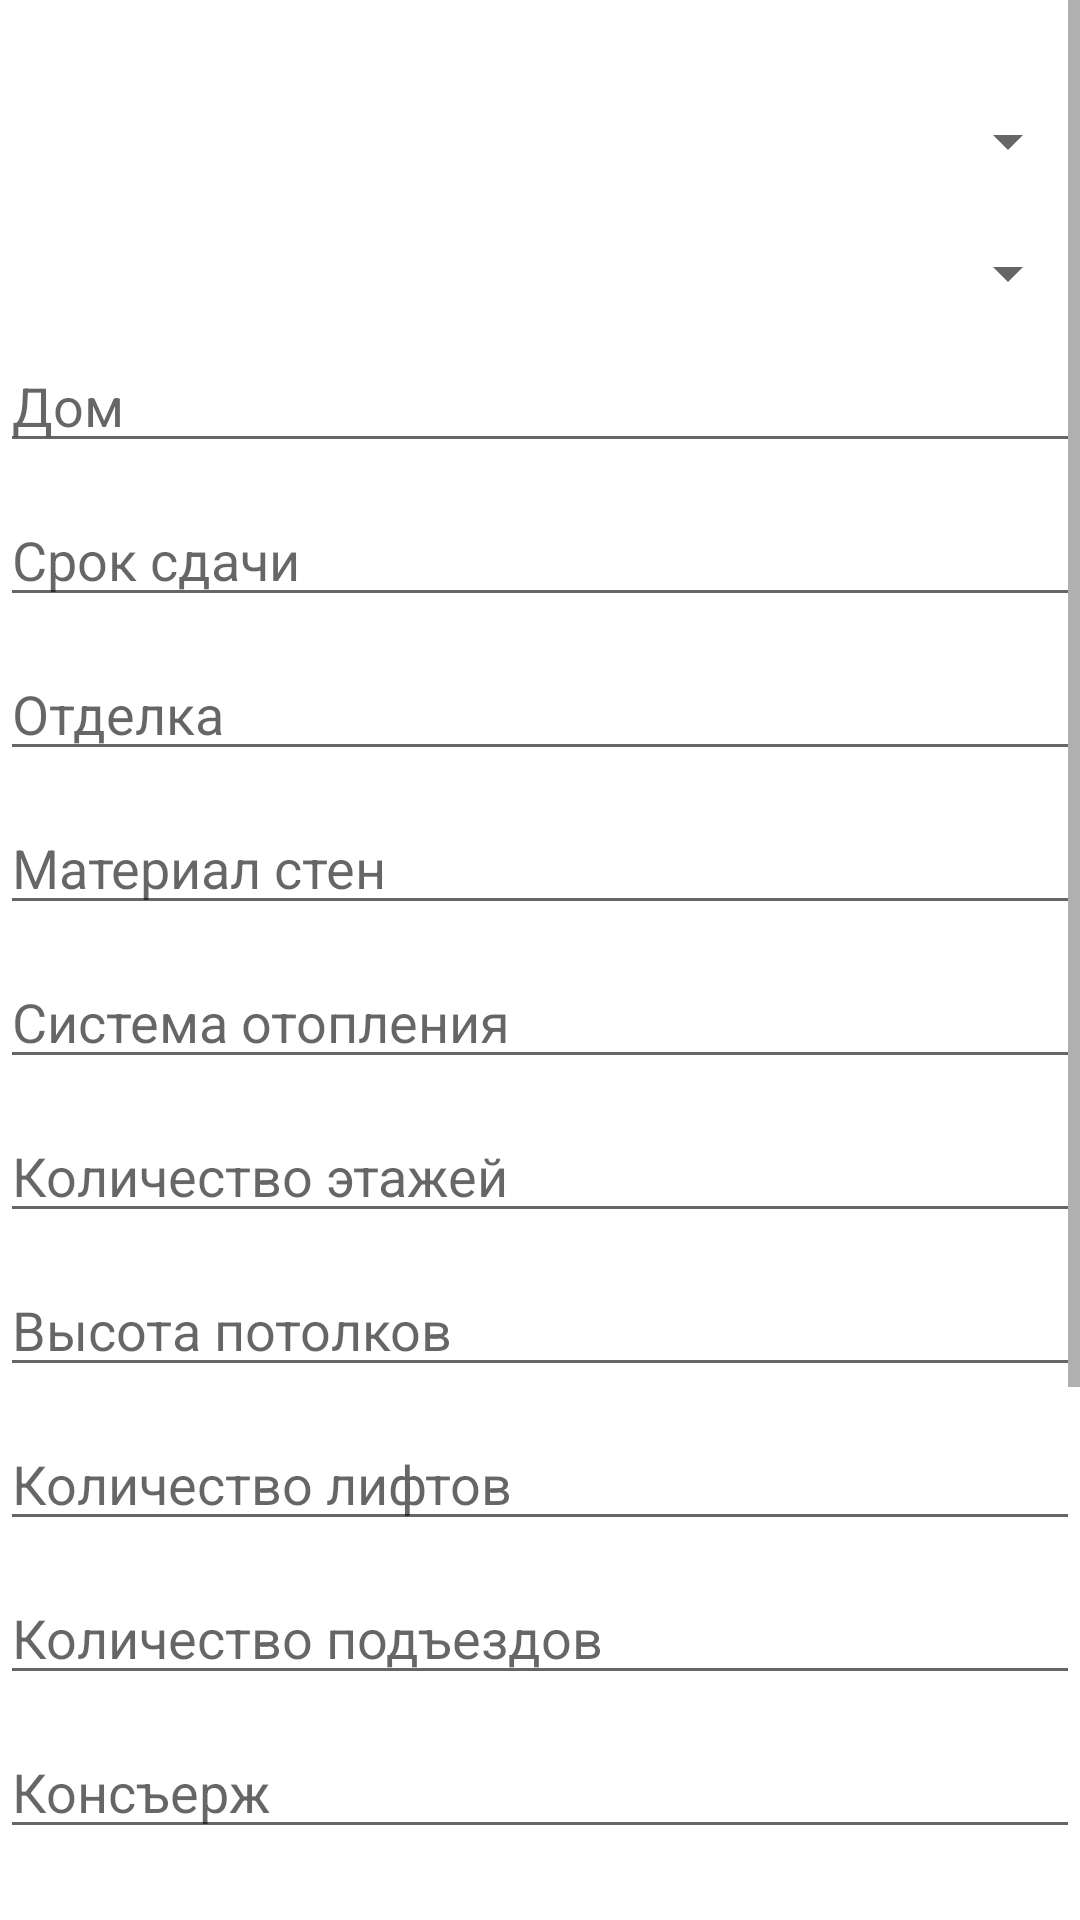

Write the Android layout XML for this screen, with the resource values it uses.
<!-- AndroidManifest.xml: application theme Theme.NavigationV10 -->
<!-- res/layout/fragment_house_form.xml -->
<ScrollView
    xmlns:android="http://schemas.android.com/apk/res/android"
    android:layout_width="match_parent"
    android:layout_height="match_parent">
    <LinearLayout
        android:layout_width="match_parent"
        android:layout_height="match_parent"
        android:orientation="vertical">


        <Spinner
            android:id="@+id/spinner_zs"
            android:layout_width="match_parent"
            android:layout_height="wrap_content"
            android:layout_marginTop="35dp" />

        <Spinner
            android:id="@+id/spinner_gk"
            android:layout_width="match_parent"
            android:layout_height="wrap_content"
            android:layout_marginTop="20dp" />

        <EditText
            android:id="@+id/house_name"
            android:layout_width="match_parent"
            android:layout_height="wrap_content"
            android:layout_below="@+id/text"
            android:layout_marginTop="10dp"
            android:hint="Дом"
            android:textSize="18sp"
            />
        <EditText
            android:id="@+id/data"
            android:layout_width="match_parent"
            android:layout_height="wrap_content"
            android:layout_below="@+id/house_name"
            android:layout_marginTop="10dp"
            android:hint="Срок сдачи"
            android:textSize="18sp"
            />
        <EditText
            android:id="@+id/otdelka"
            android:layout_width="match_parent"
            android:layout_height="wrap_content"
            android:layout_below="@+id/data"
            android:layout_marginTop="10dp"
            android:hint="Отделка"
            android:textSize="18sp"
            />
        <EditText
            android:id="@+id/material"
            android:layout_width="match_parent"
            android:layout_height="wrap_content"
            android:layout_below="@+id/otdelka"
            android:layout_marginTop="10dp"
            android:hint="Материал стен"
            android:textSize="18sp"
            />
        <EditText
            android:id="@+id/otopleniye"
            android:layout_width="match_parent"
            android:layout_height="wrap_content"
            android:layout_below="@+id/material"
            android:layout_marginTop="10dp"
            android:hint="Система отопления"
            android:textSize="18sp"
            />

        <EditText
            android:id="@+id/floor"
            android:layout_width="match_parent"
            android:layout_height="wrap_content"
            android:layout_below="@+id/otopleniye"
            android:layout_marginTop="10dp"
            android:hint="Количество этажей"
            android:textSize="18sp"
            />
        <EditText
            android:id="@+id/potolok"
            android:layout_width="match_parent"
            android:layout_height="wrap_content"
            android:layout_below="@+id/floor"
            android:layout_marginTop="10dp"
            android:hint="Высота потолков"
            android:textSize="18sp"
            />
        <EditText
            android:id="@+id/elevator"
            android:layout_width="match_parent"
            android:layout_height="wrap_content"
            android:layout_below="@+id/potolok"
            android:layout_marginTop="10dp"
            android:hint="Количество лифтов"
            android:textSize="18sp"
            />
        <EditText
            android:id="@+id/section"
            android:layout_width="match_parent"
            android:layout_height="wrap_content"
            android:layout_below="@+id/elevator"
            android:layout_marginTop="10dp"
            android:hint="Количество подъездов"
            android:textSize="18sp"
            />
        <EditText
            android:id="@+id/concierge"
            android:layout_width="match_parent"
            android:layout_height="wrap_content"
            android:layout_below="@+id/section"
            android:layout_marginTop="10dp"
            android:hint="Консъерж"
            android:textSize="18sp"
            />
        <EditText
            android:id="@+id/glass"
            android:layout_width="match_parent"
            android:layout_height="wrap_content"
            android:layout_below="@+id/concierge"
            android:layout_marginTop="10dp"
            android:hint="Остекление"
            android:textSize="18sp"
            />
        <EditText
            android:id="@+id/property_class"
            android:layout_width="match_parent"
            android:layout_height="wrap_content"
            android:layout_below="@+id/glass"
            android:layout_marginTop="10dp"
            android:hint="Класс дома"
            android:textSize="18sp"
            />
        <Button
            android:id="@+id/btnInsert_house"
            android:layout_width="match_parent"
            android:layout_height="wrap_content"
            android:layout_below="@+id/gk_website"
            android:layout_marginTop="30dp"
            android:text="Сохранить"
            android:textSize="24sp"
            />

        <Button
            android:id="@+id/btnView_house"
            android:layout_width="match_parent"
            android:layout_height="wrap_content"
            android:layout_below="@+id/btnInsert_GK"
            android:layout_marginTop="32dp"
            android:text="Просмотр"
            android:textSize="24dp"
            />


    </LinearLayout>
</ScrollView>
<!-- resources referenced by this layout -->
<resources>
  <style name="Theme.NavigationV10" parent="Theme.MaterialComponents.DayNight.DarkActionBar">
          
          <item name="colorPrimary">@color/purple_500</item>
          <item name="colorPrimaryVariant">@color/purple_700</item>
          <item name="colorOnPrimary">@color/white</item>
          
          <item name="colorSecondary">@color/teal_200</item>
          <item name="colorSecondaryVariant">@color/teal_700</item>
          <item name="colorOnSecondary">@color/black</item>
          
          <item name="android:statusBarColor" tools:targetApi="l">?attr/colorPrimaryVariant</item>
          
      </style>
  <!-- not gathered from this repository: default colours our renderer supplied (Android Studio template values) -->
  <color name="purple_500">#FF6200EE</color>
  <color name="purple_700">#FF3700B3</color>
  <color name="teal_200">#FF03DAC5</color>
  <color name="teal_700">#FF018786</color>
  <color name="black">#FF000000</color>
  <color name="white">#FFFFFFFF</color>
</resources>
